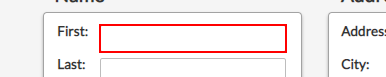
Task: Capturing Data from Excel Spreadsheet
Workflow: Web Data Capturing

Step 1: type "[customerDetails(rowNumber)("first name").tostring]" into the text box

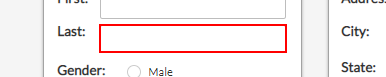
Step 2: type "[customerDetails(rowNumber)("last name").tostring]" into the text box

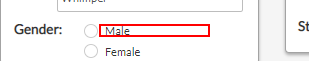
Step 3 [then]: click on the label

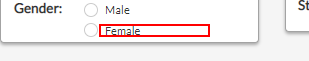
Step 4 [else]: click on the label 'Female'

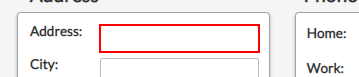
Step 5: type "[customerDetails(rowNumber)("address").toString]" into the text box

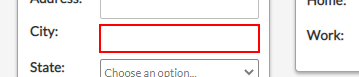
Step 6: type "[customerDetails(rowNumber)("city").toString]" into the text box

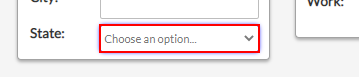
Step 7: select "[customerDetails(rowNumber)("state").toString]" in the drop-down

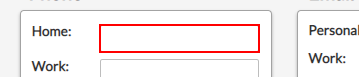
Step 8: type "[customerDetails(rowNumber)("home phone").toString]" into the text box

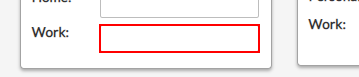
Step 9: type "[customerDetails(rowNumber)("work phone").toString]" into the text box

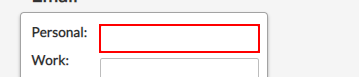
Step 10: type "[customerDetails(rowNumber)("personal email").toString]" into the text box

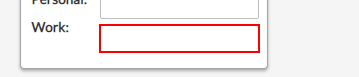
Step 11: type "[customerDetails(rowNumber)("work email").toString]" into the text box

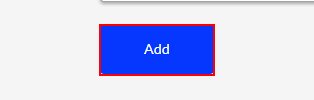
Step 12: click on the button 'Add'
